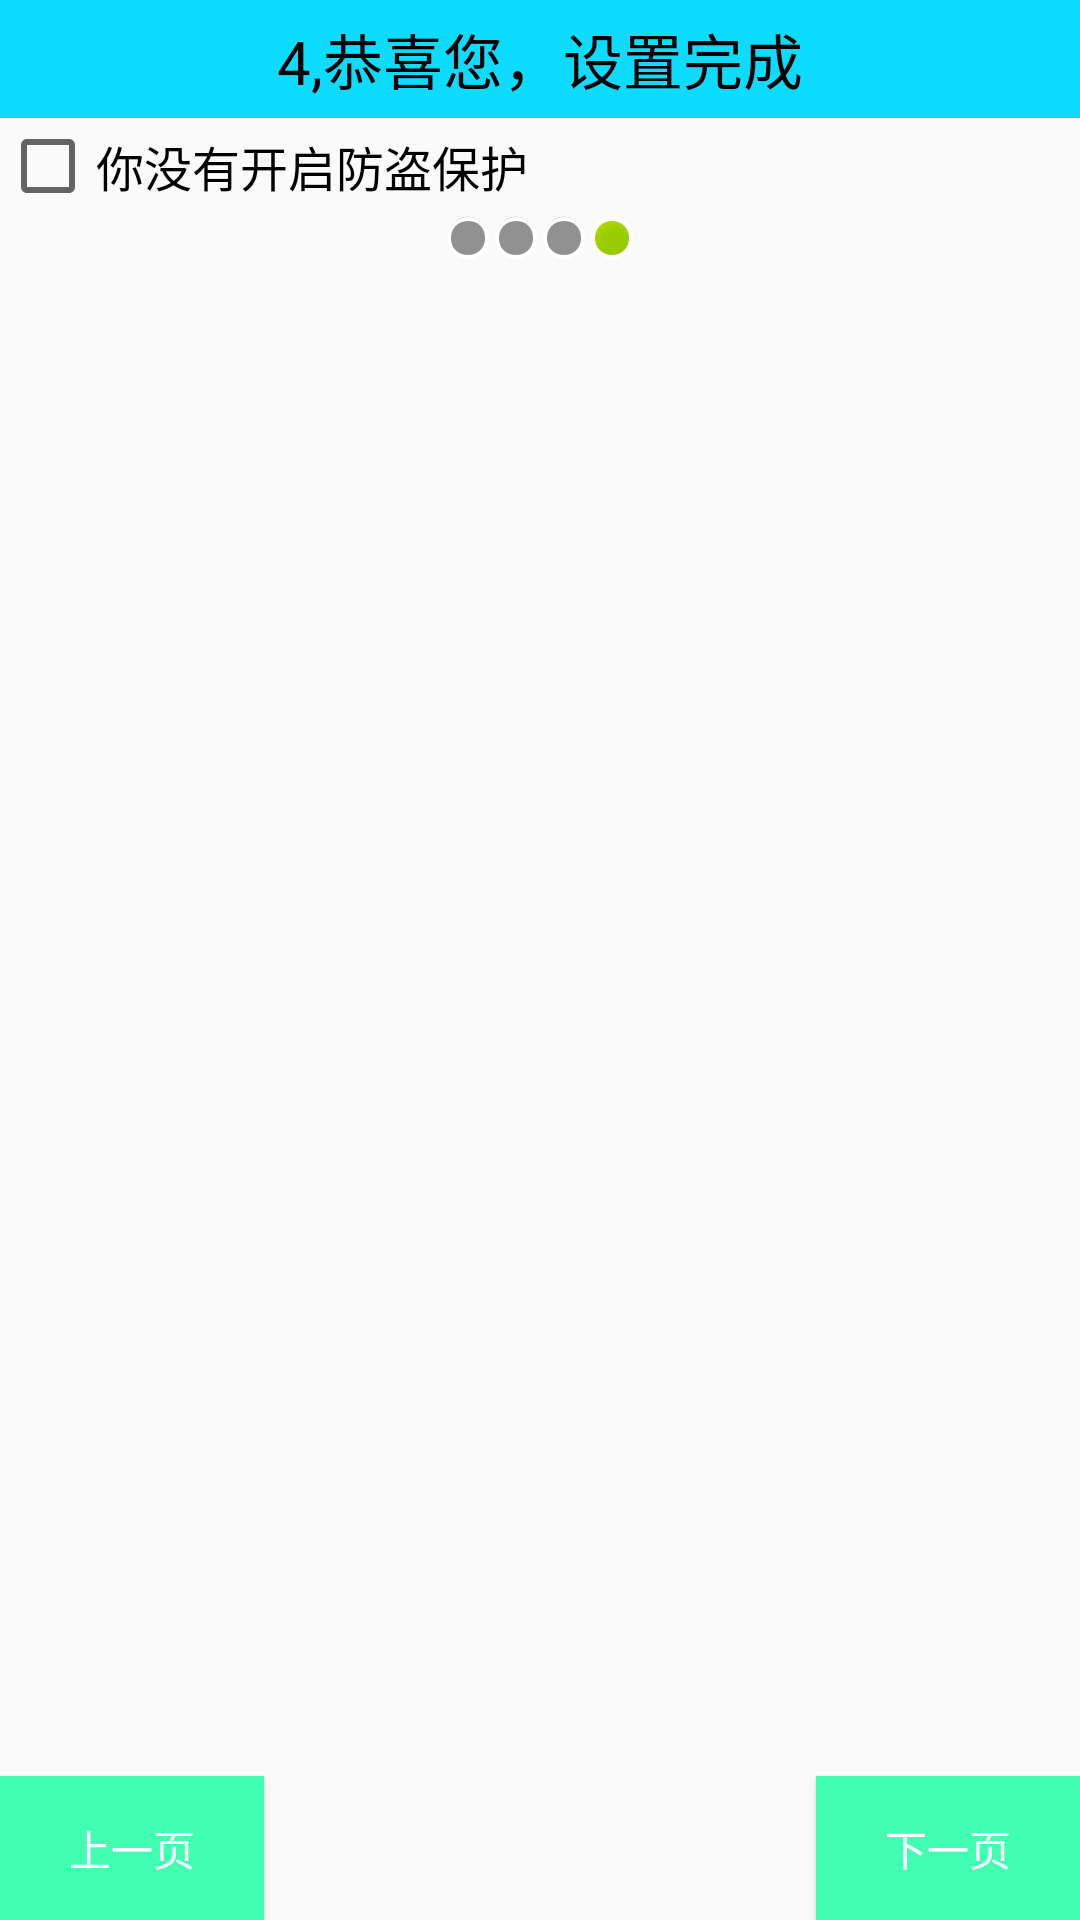

Write the Android layout XML for this screen, with the resource values it uses.
<!-- AndroidManifest.xml: application theme AppTheme -->
<!-- res/layout/activity_set_up4.xml -->
<?xml version="1.0" encoding="utf-8"?>
<LinearLayout
    xmlns:android="http://schemas.android.com/apk/res/android"
    xmlns:oscar="http://schemas.android.com/apk/res-auto"
    xmlns:tools="http://schemas.android.com/tools"
    android:layout_width="match_parent"
    android:layout_height="match_parent"
    android:orientation="vertical"
    tools:context=".activity.SetUp1Activity">

    <TextView
        style="@style/TitleStyle"
        android:text="4,恭喜您，设置完成"
        />

    <CheckBox
        android:id="@+id/cb_secrity"
        android:layout_width="wrap_content"
        android:layout_height="wrap_content"
        android:text="你没有开启防盗保护"
        android:textSize="16sp"
        />



    <LinearLayout
        android:layout_width="match_parent"
        android:layout_height="wrap_content"
        android:gravity="center_horizontal"
        >

        <ImageView
            android:layout_width="wrap_content"
            android:layout_height="wrap_content"
            android:background="@android:drawable/presence_invisible"
            />

        <ImageView
            android:layout_width="wrap_content"
            android:layout_height="wrap_content"
            android:background="@android:drawable/presence_invisible"
            />

        <ImageView
            android:layout_width="wrap_content"
            android:layout_height="wrap_content"
            android:background="@android:drawable/presence_invisible"
            />

        <ImageView
            android:layout_width="wrap_content"
            android:layout_height="wrap_content"
            android:background="@android:drawable/presence_online"
            />

    </LinearLayout>

    <RelativeLayout
        android:layout_width="match_parent"
        android:layout_height="match_parent">

        <ImageView
            android:layout_width="wrap_content"
            android:layout_height="wrap_content"
            android:background="@drawable/phone"
            android:layout_centerInParent="true"
            />

        <Button
            style="@style/PreviousBtn"
            />

        <Button
            style="@style/NextBtn"
            />
    </RelativeLayout>

</LinearLayout>
<!-- resources referenced by this layout -->
<resources>
  <style name="NextBtn">
          <item name="android:text">下一页</item>
          <item name="android:onClick">nextPage</item>
          <item name="android:layout_width">wrap_content</item>
          <item name="android:layout_height">wrap_content</item>
          <item name="android:layout_alignParentRight">true</item>
          <item name="android:layout_alignParentBottom">true</item>
          <item name="android:textColor">#ffffff</item>
          <item name="android:background">@drawable/pre_next_btn_bg</item>
      </style>
  <style name="PreviousBtn">
          <item name="android:text">上一页</item>
          <item name="android:onClick">prevPage</item>
          <item name="android:layout_width">wrap_content</item>
          <item name="android:layout_height">wrap_content</item>
          <item name="android:layout_alignParentLeft">true</item>
          <item name="android:layout_alignParentBottom">true</item>
          <item name="android:textColor">#ffffff</item>
          <item name="android:background">@drawable/pre_next_btn_bg</item>
      </style>
  <style name="TitleStyle">
          
          <item name="android:textSize">20sp</item>
          <item name="android:background">#0ddcff</item>
          <item name="android:textColor">#000000</item>
          <item name="android:gravity">center</item>
          <item name="android:paddingTop">5dp</item>
          <item name="android:paddingBottom">5dp</item>
          <item name="android:layout_width">match_parent</item>
          <item name="android:layout_height">wrap_content</item>
  
      </style>
  <style name="AppTheme" parent="Theme.AppCompat.Light.DarkActionBar">
          
          <item name="colorPrimary">@color/colorPrimary</item>
          <item name="colorPrimaryDark">@color/colorPrimaryDark</item>
          <item name="colorAccent">@color/colorAccent</item>
          <item name="windowNoTitle">true</item>
      </style>
  <!-- drawable pre_next_btn_bg (drawable) -->
  <?xml version="1.0" encoding="utf-8"?>
  <selector xmlns:android="http://schemas.android.com/apk/res/android">
      <item android:drawable="@color/btnColorPress" android:state_pressed="true"/>
      <item android:drawable="@color/btnColor"/>
  </selector>
  <color name="colorPrimary">#3F51B5</color>
  <color name="colorPrimaryDark">#303F9F</color>
  <color name="colorAccent">#FF4081</color>
  <color name="btnColorPress">#24ca32</color>
  <color name="btnColor">#40ffb3</color>
</resources>
